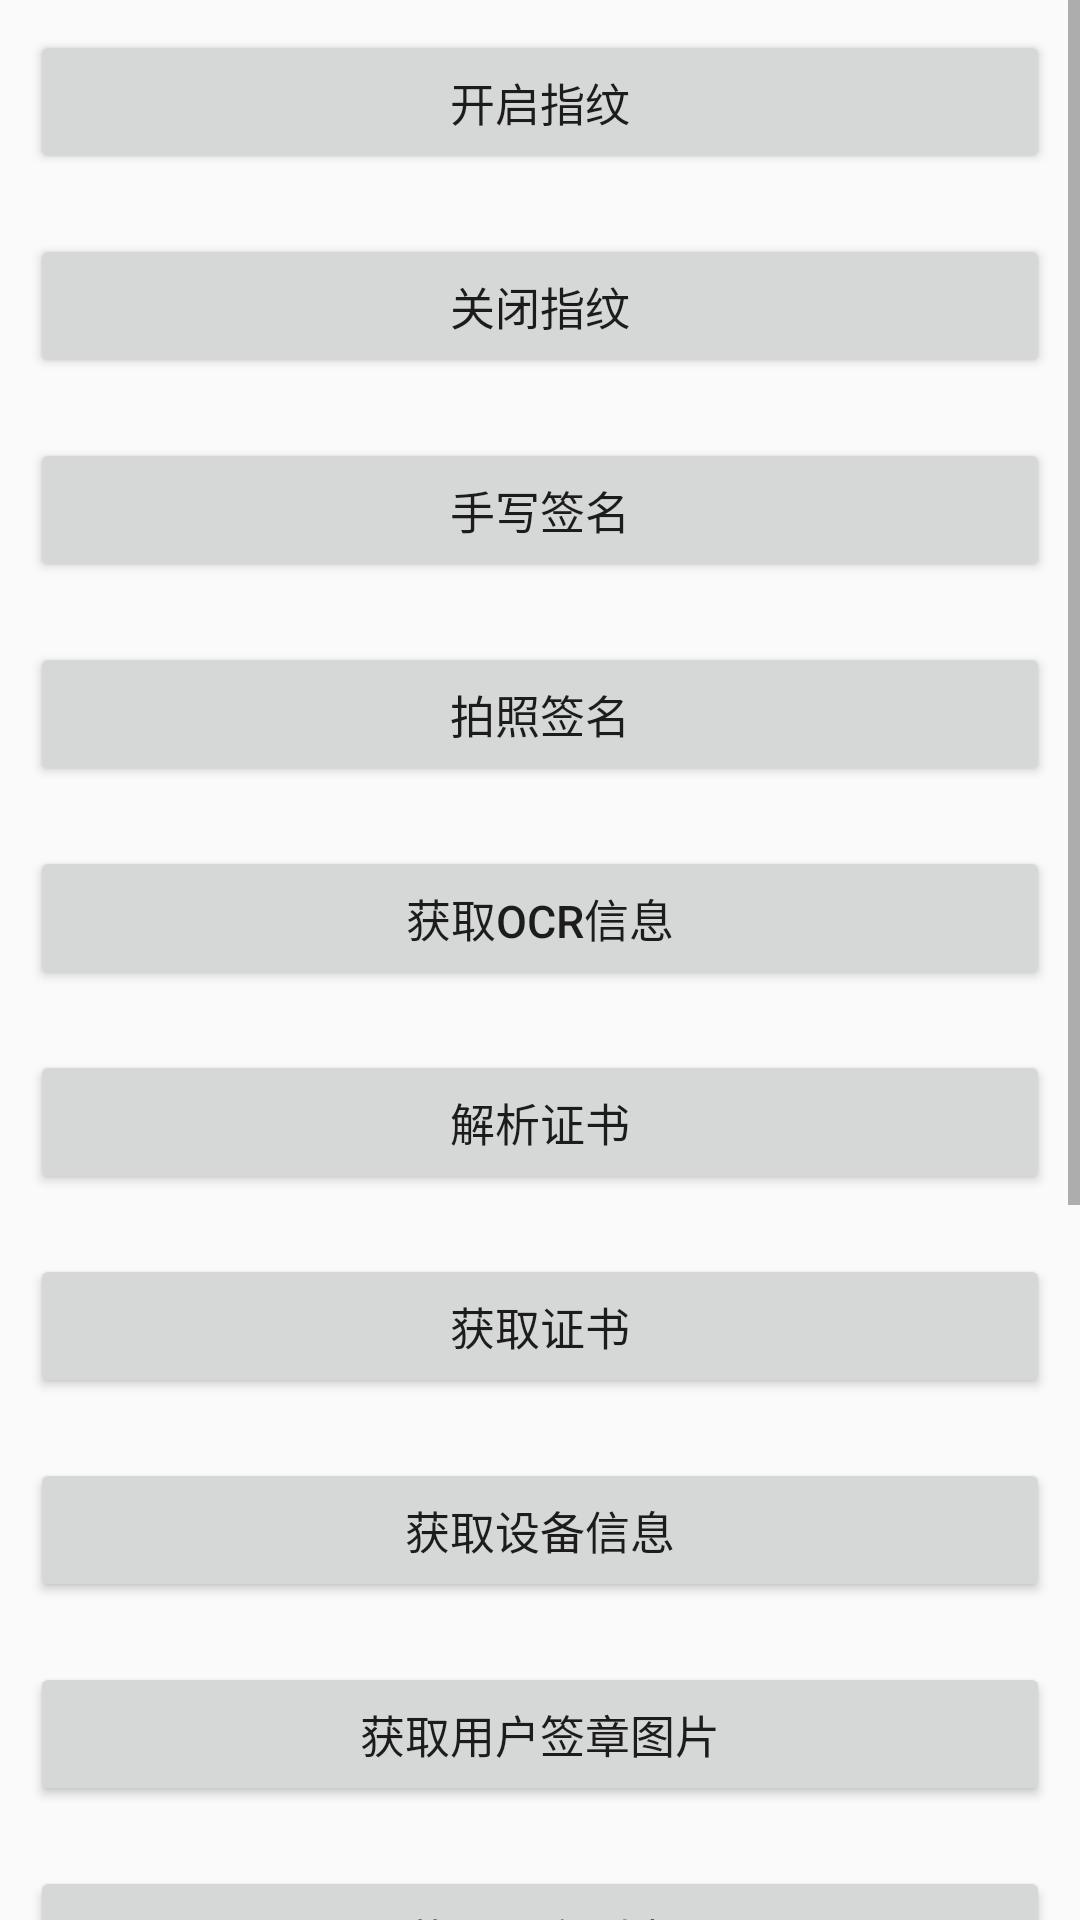

Layout XML and referenced resources for this Android screen:
<!-- AndroidManifest.xml: application theme Theme.SignetFullDemo -->
<!-- res/layout/activity_test_api_tools.xml -->
<?xml version="1.0" encoding="utf-8"?>
<LinearLayout xmlns:android="http://schemas.android.com/apk/res/android"
              android:layout_width="match_parent"
              android:layout_height="match_parent"
              android:orientation="vertical">

    <ScrollView
        android:layout_width="fill_parent"
        android:layout_height="wrap_content"
        >

        <LinearLayout
            android:layout_width="match_parent"
            android:layout_height="wrap_content"
            android:orientation="vertical"
            >

            <Button
                android:id="@+id/btn_tool_enable_finger"
                android:layout_width="match_parent"
                android:layout_height="wrap_content"
                android:layout_margin="10dp"
                android:text="开启指纹"
                android:textSize="15sp"/>

            <Button
                android:id="@+id/btn_tool_disable_finger"
                android:layout_width="match_parent"
                android:layout_height="wrap_content"
                android:layout_margin="10dp"
                android:text="关闭指纹"
                android:textSize="15sp"/>

            <Button
                android:id="@+id/btn_tool_set_handwriting"
                android:layout_width="match_parent"
                android:layout_height="wrap_content"
                android:layout_margin="10dp"
                android:text="手写签名"
                android:textSize="15sp"/>

            <Button
                android:id="@+id/btn_tool_picture_handwriting"
                android:layout_width="match_parent"
                android:layout_height="wrap_content"
                android:layout_margin="10dp"
                android:text="拍照签名"
                android:textSize="15sp"/>

            <Button
                android:id="@+id/btn_tool_ocr_info"
                android:layout_width="match_parent"
                android:layout_height="wrap_content"
                android:layout_margin="10dp"
                android:text="获取OCR信息"
                android:textSize="15sp"/>

            <Button
                android:id="@+id/btn_tool_analyze_cert"
                android:layout_width="match_parent"
                android:layout_height="wrap_content"
                android:layout_margin="10dp"
                android:text="解析证书"
                android:textSize="15sp"/>

            <Button
                android:id="@+id/btn_tool_get_cert"
                android:layout_width="match_parent"
                android:layout_height="wrap_content"
                android:layout_margin="10dp"
                android:text="获取证书"
                android:textSize="15sp"/>

            <Button
                android:id="@+id/btn_tool_get_deviceId"
                android:layout_width="match_parent"
                android:layout_height="wrap_content"
                android:layout_margin="10dp"
                android:text="获取设备信息"
                android:textSize="15sp"/>

            <Button
                android:id="@+id/btn_tool_get_signimg"
                android:layout_width="match_parent"
                android:layout_height="wrap_content"
                android:layout_margin="10dp"
                android:text="获取用户签章图片"
                android:textSize="15sp"/>

            <Button
                android:id="@+id/btn_tool_get_userlist"
                android:layout_width="match_parent"
                android:layout_height="wrap_content"
                android:layout_margin="10dp"
                android:text="获取用户列表"
                android:textSize="15sp"/>

            <Button
                android:id="@+id/btn_tool_get_enterseal_base"
                android:layout_width="match_parent"
                android:layout_height="wrap_content"
                android:layout_margin="10dp"
                android:text="获取企业签章基本信息"
                android:textSize="15sp"/>

            <Button
                android:id="@+id/btn_tool_get_enterseal_img"
                android:layout_width="match_parent"
                android:layout_height="wrap_content"
                android:layout_margin="10dp"
                android:text="获取企业签章图片"
                android:textSize="15sp"/>

            <Button
                android:id="@+id/btn_tool_get_enterseal_total"
                android:layout_width="match_parent"
                android:layout_height="wrap_content"
                android:layout_margin="10dp"
                android:text="获取企业签章全信息"
                android:textSize="15sp"/>

            <Button
                android:id="@+id/btn_tool_get_docuinfo"
                android:layout_width="match_parent"
                android:layout_height="wrap_content"
                android:layout_margin="10dp"
                android:text="获取文档信息"
                android:textSize="15sp"/>

            <Button
                android:id="@+id/btn_tool_get_livecheck_bestface"
                android:layout_width="match_parent"
                android:layout_height="wrap_content"
                android:layout_margin="10dp"
                android:text="获取活体检测最佳图片"
                android:textSize="15sp"/>

        </LinearLayout>
    </ScrollView>
</LinearLayout>
<!-- resources referenced by this layout -->
<resources>
  <style name="Theme.SignetFullDemo" parent="android:Theme.Material.Light.NoActionBar" />
</resources>
